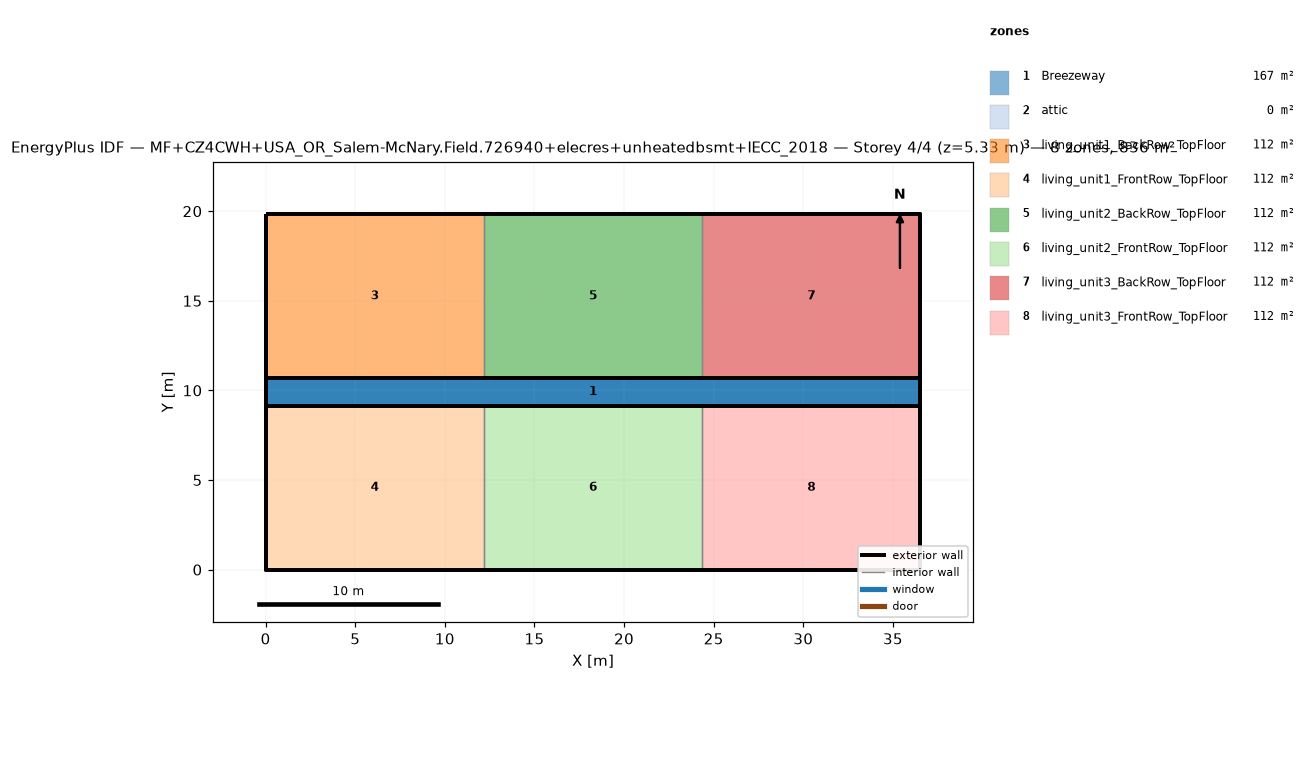
=== STOREY PLAN SPEC (per zone: floor XY polygon, exterior-wall plan segments, windows/doors) ===
zone 1: Breezeway  (167.0 m²)
  floor: (36.54, 9.16) (0.00, 9.16) (0.00, 10.68) (36.54, 10.68)
  floor: (36.54, 9.16) (0.00, 9.16) (0.00, 10.68) (36.54, 10.68)
  floor: (36.54, 9.16) (0.00, 9.16) (0.00, 10.68) (36.54, 10.68)
zone 2: attic  (0.0 m²)
  exterior wall: (36.54, 0.00) – (36.54, 19.84) – (36.54, 9.92)  [29.8 m]
  exterior wall: (0.00, 19.84) – (0.00, 0.00) – (0.00, 9.92)  [29.8 m]
zone 3: living_unit1_BackRow_TopFloor  (111.5 m²)
  floor: (12.18, 10.68) (0.00, 10.68) (0.00, 19.84) (12.18, 19.84)
  exterior wall: (12.18, 19.84) – (0.00, 19.84)  [12.2 m]
  exterior wall: (0.00, 19.84) – (0.00, 10.68)  [9.2 m]
  exterior wall: (0.00, 10.68) – (12.18, 10.68)  [12.2 m]
  interior walls: 1
zone 4: living_unit1_FrontRow_TopFloor  (111.5 m²)
  floor: (12.18, 0.00) (0.00, 0.00) (0.00, 9.16) (12.18, 9.16)
  exterior wall: (0.00, 0.00) – (12.18, 0.00)  [12.2 m]
  exterior wall: (0.00, 9.16) – (0.00, 0.00)  [9.2 m]
  exterior wall: (12.18, 9.16) – (0.00, 9.16)  [12.2 m]
  interior walls: 1
zone 5: living_unit2_BackRow_TopFloor  (111.5 m²)
  floor: (24.36, 10.68) (12.18, 10.68) (12.18, 19.84) (24.36, 19.84)
  exterior wall: (12.18, 10.68) – (24.36, 10.68)  [12.2 m]
  exterior wall: (24.36, 19.84) – (12.18, 19.84)  [12.2 m]
  interior walls: 2
zone 6: living_unit2_FrontRow_TopFloor  (111.5 m²)
  floor: (24.36, 0.00) (12.18, 0.00) (12.18, 9.16) (24.36, 9.16)
  exterior wall: (12.18, 0.00) – (24.36, 0.00)  [12.2 m]
  exterior wall: (24.36, 9.16) – (12.18, 9.16)  [12.2 m]
  interior walls: 2
zone 7: living_unit3_BackRow_TopFloor  (111.5 m²)
  floor: (36.54, 10.68) (24.36, 10.68) (24.36, 19.84) (36.54, 19.84)
  exterior wall: (36.54, 10.68) – (36.54, 19.84)  [9.2 m]
  exterior wall: (36.54, 19.84) – (24.36, 19.84)  [12.2 m]
  exterior wall: (24.36, 10.68) – (36.54, 10.68)  [12.2 m]
  interior walls: 1
zone 8: living_unit3_FrontRow_TopFloor  (111.5 m²)
  floor: (36.54, 0.00) (24.36, 0.00) (24.36, 9.16) (36.54, 9.16)
  exterior wall: (24.36, 0.00) – (36.54, 0.00)  [12.2 m]
  exterior wall: (36.54, 0.00) – (36.54, 9.16)  [9.2 m]
  exterior wall: (36.54, 9.16) – (24.36, 9.16)  [12.2 m]
  interior walls: 1

=== DERIVED (storey summary) ===
Building: MF+CZ4CWH+USA_OR_Salem-McNary.Field.726940+elecres+unheatedbsmt+IECC_2018
Storey: 4 of 4  (floor level z = 5.33 m)
Storey gross floor area: 836.2 m²
Zones on this storey: 8
  - Breezeway: floor 167.0 m²
  - attic: floor 0.0 m²; exterior wall 59.5 m (81.9 m²); WWR 0.0%
  - living_unit1_BackRow_TopFloor: floor 111.5 m²; exterior wall 33.5 m (86.9 m²); WWR 0.0%
  - living_unit1_FrontRow_TopFloor: floor 111.5 m²; exterior wall 33.5 m (86.9 m²); WWR 0.0%
  - living_unit2_BackRow_TopFloor: floor 111.5 m²; exterior wall 24.4 m (63.1 m²); WWR 0.0%
  - living_unit2_FrontRow_TopFloor: floor 111.5 m²; exterior wall 24.4 m (63.1 m²); WWR 0.0%
  - living_unit3_BackRow_TopFloor: floor 111.5 m²; exterior wall 33.5 m (86.9 m²); WWR 0.0%
  - living_unit3_FrontRow_TopFloor: floor 111.5 m²; exterior wall 33.5 m (86.9 m²); WWR 0.0%
Zone adjacency (shared interzone walls):
  - living_unit1_BackRow_TopFloor ↔ living_unit2_BackRow_TopFloor
  - living_unit1_FrontRow_TopFloor ↔ living_unit2_FrontRow_TopFloor
  - living_unit2_BackRow_TopFloor ↔ living_unit3_BackRow_TopFloor
  - living_unit2_FrontRow_TopFloor ↔ living_unit3_FrontRow_TopFloor